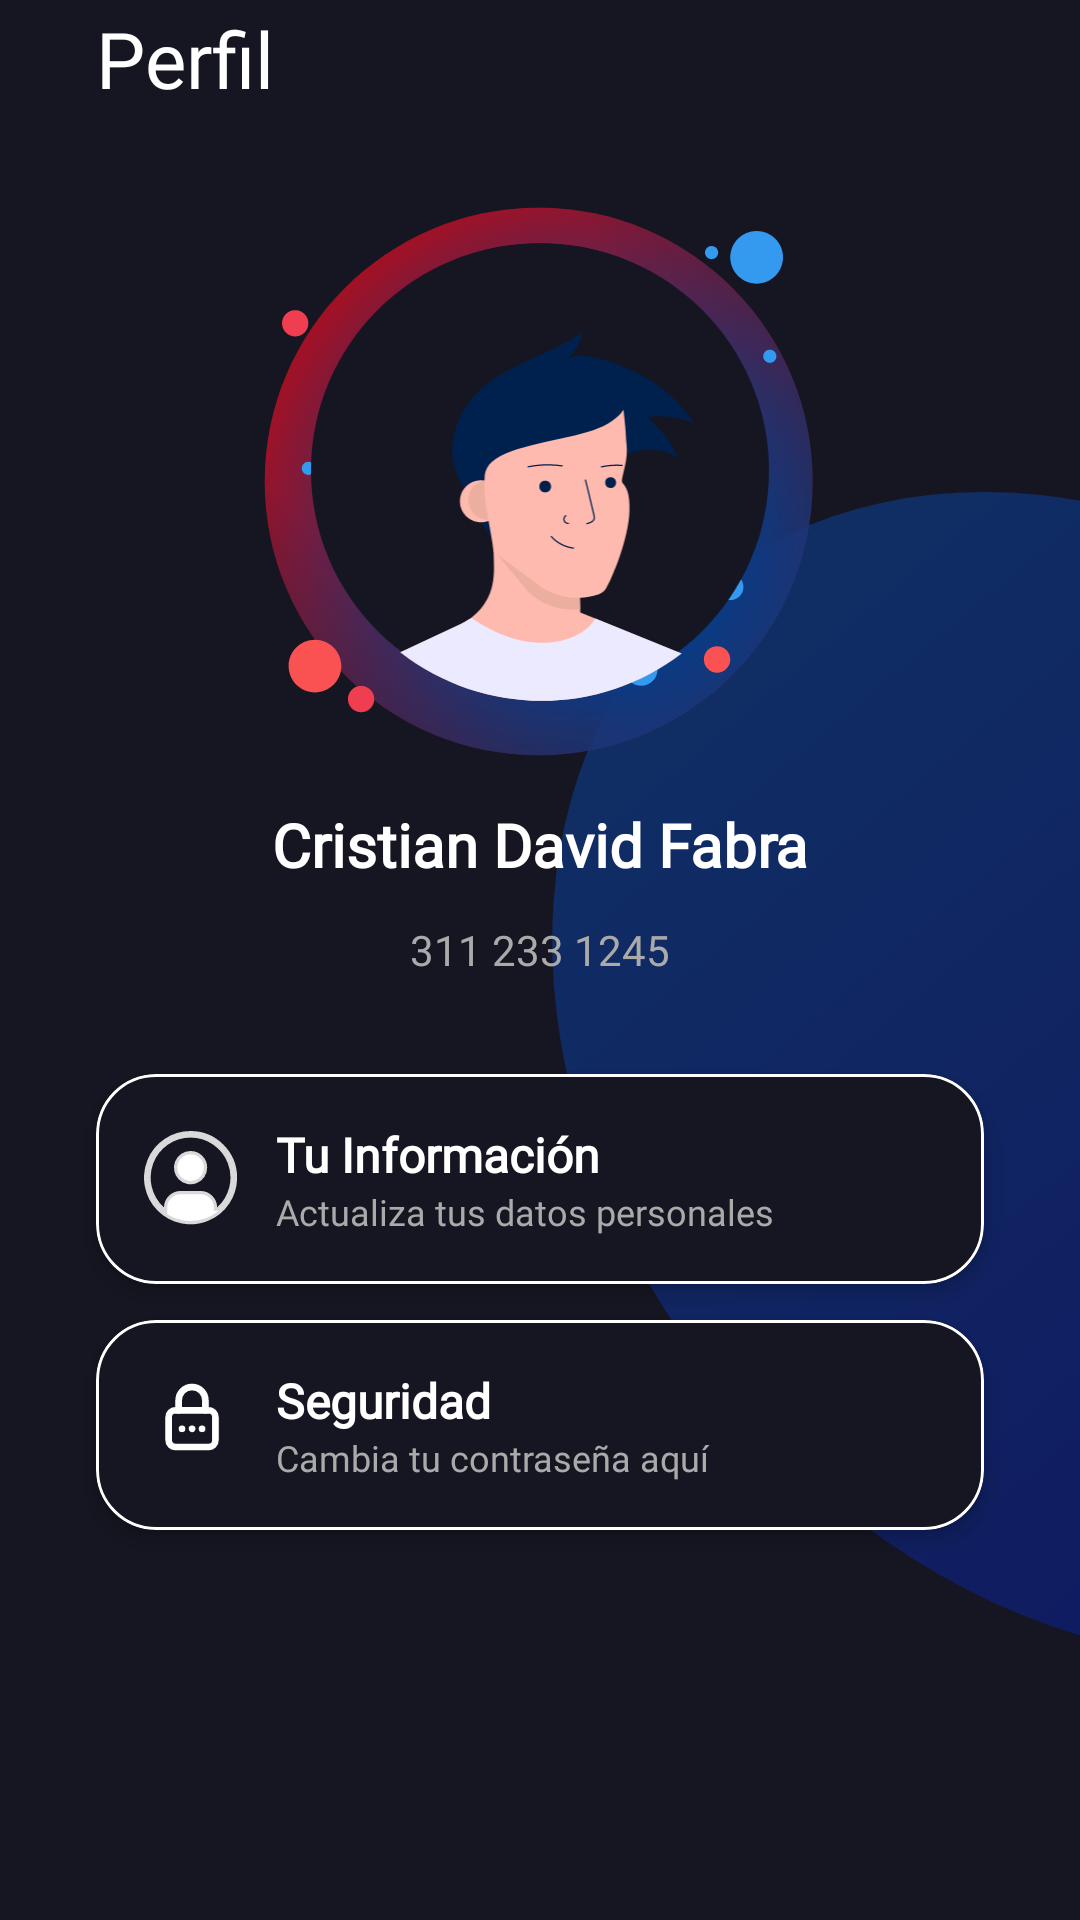

Write the Android layout XML for this screen, with the resource values it uses.
<!-- AndroidManifest.xml: application theme Theme.Noqui -->
<!-- res/layout/activity_perfil_inicio.xml -->
<?xml version="1.0" encoding="utf-8"?>
<androidx.constraintlayout.widget.ConstraintLayout xmlns:android="http://schemas.android.com/apk/res/android"
    xmlns:app="http://schemas.android.com/apk/res-auto"
    xmlns:tools="http://schemas.android.com/tools"
    android:id="@+id/main"
    android:layout_width="match_parent"
    android:layout_height="match_parent"
    android:background="#161622"
    tools:context=".perfil_Inicio">

    
    <ImageView
        android:id="@+id/imageView15"
        android:layout_width="334dp"
        android:layout_height="424dp"
        android:layout_marginStart="204dp"
        android:layout_marginTop="192dp"
        android:layout_marginBottom="115dp"
        android:alpha="0.3"
        android:elevation="0dp"
        android:rotation="-40"
        android:visibility="visible"
        app:layout_constraintBottom_toBottomOf="parent"
        app:layout_constraintStart_toStartOf="parent"
        app:layout_constraintTop_toTopOf="parent"
        app:srcCompat="@drawable/ovalo_diseno_fondo" />

    
    <ImageButton
        android:id="@+id/btnVolverperfil"
        android:layout_width="wrap_content"
        android:layout_height="wrap_content"
        android:layout_marginStart="16dp"
        android:layout_marginTop="16dp"
        android:layout_marginBottom="332dp"
        android:background="@android:color/transparent"
        app:layout_constraintBottom_toTopOf="@+id/btnInfoPerfil"
        app:layout_constraintStart_toStartOf="parent"
        app:layout_constraintTop_toTopOf="parent"
        app:srcCompat="@drawable/lg_boton_volver" />

    
    <TextView
        android:id="@+id/textView5"
        android:layout_width="wrap_content"
        android:layout_height="wrap_content"
        android:layout_marginStart="18dp"
        android:layout_marginTop="18dp"
        android:layout_marginEnd="271dp"
        android:fontFamily="@font/poppins_medium"
        android:text="Perfil"
        android:textColor="#FFFFFF"
        android:textSize="26sp"
        app:layout_constraintBottom_toBottomOf="@+id/btnVolverperfil"
        app:layout_constraintEnd_toEndOf="parent"
        app:layout_constraintStart_toEndOf="@+id/btnVolverperfil"
        app:layout_constraintTop_toTopOf="parent" />

    
    <ImageView
        android:id="@+id/imageView6"
        android:layout_width="184dp"
        android:layout_height="183dp"
        android:layout_marginTop="32dp"
        android:layout_marginBottom="16dp"
        app:layout_constraintBottom_toTopOf="@+id/tvNombreperfil"
        app:layout_constraintEnd_toEndOf="parent"
        app:layout_constraintStart_toStartOf="parent"
        app:layout_constraintTop_toBottomOf="@+id/textView5"
        app:srcCompat="@drawable/marco" />

    
    <com.google.android.material.imageview.ShapeableImageView
        android:id="@+id/imgPerfil"
        android:layout_width="158dp"
        android:layout_height="159dp"
        android:layout_marginTop="12dp"
        android:scaleType="centerCrop"
        android:src="@drawable/foto_perfil"
        app:layout_constraintEnd_toEndOf="@+id/imageView6"
        app:layout_constraintStart_toStartOf="@+id/imageView6"
        app:layout_constraintTop_toTopOf="@+id/imageView6"
        app:shapeAppearanceOverlay="@style/ShapeAppearance.App.CircleImageView" />

    
    <TextView
        android:id="@+id/tvNombreperfil"
        android:layout_width="wrap_content"
        android:layout_height="wrap_content"
        android:layout_marginTop="16dp"
        android:fontFamily="@font/poppins_medium"
        android:text="Cristian David Fabra"
        android:textColor="#FFFFFF"
        android:textSize="20sp"
        android:textStyle="bold"
        app:layout_constraintEnd_toEndOf="parent"
        app:layout_constraintStart_toStartOf="parent"
        app:layout_constraintTop_toBottomOf="@+id/imageView6" />

    
    <ImageView
        android:id="@+id/icPhone"
        android:layout_width="20dp"
        android:layout_height="20dp"
        android:layout_marginStart="142dp"
        android:layout_marginTop="8dp"
        android:layout_marginEnd="4dp"
        android:src="@drawable/ic_phone"
        app:layout_constraintBottom_toBottomOf="@+id/tvTelefonoperfil"
        app:layout_constraintEnd_toStartOf="@+id/tvTelefonoperfil"
        app:layout_constraintStart_toStartOf="parent"
        app:layout_constraintTop_toBottomOf="@+id/tvNombreperfil" />

    
    <TextView
        android:id="@+id/tvTelefonoperfil"
        android:layout_width="wrap_content"
        android:layout_height="wrap_content"
        android:layout_marginTop="12dp"
        android:fontFamily="@font/poppins_light"
        android:text="311 233 1245"
        android:textColor="#AAAAAA"
        android:textSize="14sp"
        app:layout_constraintEnd_toEndOf="parent"
        app:layout_constraintStart_toStartOf="parent"
        app:layout_constraintTop_toBottomOf="@+id/tvNombreperfil" />

    
    <com.google.android.material.card.MaterialCardView
        android:id="@+id/btnInfoPerfil"
        android:layout_width="0dp"
        android:layout_height="wrap_content"
        android:layout_marginHorizontal="32dp"
        android:layout_marginTop="32dp"
        android:clickable="true"
        android:focusable="true"
        android:foreground="?attr/selectableItemBackground"
        app:cardCornerRadius="20dp"
        app:cardElevation="4dp"
        app:strokeColor="@android:color/white"
        app:strokeWidth="1dp"
        app:layout_constraintEnd_toEndOf="parent"
        app:layout_constraintStart_toStartOf="parent"
        app:layout_constraintTop_toBottomOf="@+id/tvTelefonoperfil">

        <LinearLayout
            android:id="@+id/imgbtnInfperfil"
            android:layout_width="match_parent"
            android:layout_height="wrap_content"
            android:background="#161622"
            android:gravity="center_vertical"
            android:orientation="horizontal"
            android:padding="16dp">

            <ImageView
                android:layout_width="32dp"
                android:layout_height="32dp"
                android:src="@drawable/ic_user" />

            <LinearLayout
                android:layout_width="wrap_content"
                android:layout_height="wrap_content"
                android:layout_marginStart="12dp"
                android:orientation="vertical">

                <TextView
                    android:layout_width="wrap_content"
                    android:layout_height="wrap_content"
                    android:fontFamily="@font/poppins_medium"
                    android:text="Tu Información"
                    android:textColor="@android:color/white"
                    android:textSize="16sp"
                    android:textStyle="bold" />

                <TextView
                    android:layout_width="wrap_content"
                    android:layout_height="wrap_content"
                    android:fontFamily="@font/poppins_light"
                    android:text="Actualiza tus datos personales"
                    android:textColor="#AAAAAA"
                    android:textSize="12sp" />
            </LinearLayout>
        </LinearLayout>
    </com.google.android.material.card.MaterialCardView>

    
    <com.google.android.material.card.MaterialCardView
        android:id="@+id/btnSeguridad"
        android:layout_width="0dp"
        android:layout_height="wrap_content"
        android:layout_marginHorizontal="32dp"
        android:layout_marginTop="12dp"
        android:clickable="true"
        android:focusable="true"
        android:foreground="?attr/selectableItemBackground"
        app:cardCornerRadius="20dp"
        app:cardElevation="4dp"
        app:strokeColor="@android:color/white"
        app:strokeWidth="1dp"
        app:layout_constraintEnd_toEndOf="parent"
        app:layout_constraintStart_toStartOf="parent"
        app:layout_constraintTop_toBottomOf="@id/btnInfoPerfil">

        <LinearLayout
            android:id="@+id/btnSeguridadPerfil"
            android:layout_width="match_parent"
            android:layout_height="wrap_content"
            android:background="#161622"
            android:gravity="center_vertical"
            android:orientation="horizontal"
            android:padding="16dp">

            <ImageView
                android:layout_width="32dp"
                android:layout_height="32dp"
                android:src="@drawable/ic_lock" />

            <LinearLayout
                android:layout_width="wrap_content"
                android:layout_height="wrap_content"
                android:layout_marginStart="12dp"
                android:orientation="vertical">

                <TextView
                    android:layout_width="wrap_content"
                    android:layout_height="wrap_content"
                    android:fontFamily="@font/poppins_medium"
                    android:text="Seguridad"
                    android:textColor="@android:color/white"
                    android:textSize="16sp"
                    android:textStyle="bold" />

                <TextView
                    android:layout_width="wrap_content"
                    android:layout_height="wrap_content"
                    android:fontFamily="@font/poppins_light"
                    android:text="Cambia tu contraseña aquí"
                    android:textColor="#AAAAAA"
                    android:textSize="12sp" />
            </LinearLayout>
        </LinearLayout>
    </com.google.android.material.card.MaterialCardView>


</androidx.constraintlayout.widget.ConstraintLayout>
<!-- resources referenced by this layout -->
<resources>
  <!-- drawable ic_lock (drawable) -->
  <vector xmlns:android="http://schemas.android.com/apk/res/android" android:height="38.4dp" android:viewportHeight="36" android:viewportWidth="30" android:width="32dp">
        
      <path android:fillColor="#00000000" android:pathData="M10,12.5V8.75C10,5.989 12.239,3.75 15,3.75C17.761,3.75 20,5.989 20,8.75V12.5" android:strokeColor="#ffffff" android:strokeLineCap="round" android:strokeLineJoin="round" android:strokeWidth="2.5"/>
        
      <path android:fillColor="#00000000" android:pathData="M21.25,26.25H8.75C7.369,26.25 6.25,25.131 6.25,23.75V15C6.25,13.619 7.369,12.5 8.75,12.5H21.25C22.631,12.5 23.75,13.619 23.75,15V23.75C23.75,25.131 22.631,26.25 21.25,26.25Z" android:strokeColor="#ffffff" android:strokeLineCap="round" android:strokeLineJoin="round" android:strokeWidth="2.5"/>
        
      <path android:fillColor="#00000000" android:pathData="M11.249,19.426C11.246,19.426 11.244,19.428 11.244,19.432" android:strokeColor="#ffffff" android:strokeLineCap="round" android:strokeLineJoin="round" android:strokeWidth="2.5"/>
        
      <path android:fillColor="#00000000" android:pathData="M15.005,19.426C15.002,19.426 15,19.428 15,19.432C15,19.435 15.005,19.437 15.005,19.437" android:strokeColor="#ffffff" android:strokeLineCap="round" android:strokeLineJoin="round" android:strokeWidth="2.5"/>
        
      <path android:fillColor="#00000000" android:pathData="M18.744,19.432C18.744,19.428 18.746,19.426 18.75,19.426C18.753,19.426 18.755,19.428 18.755,19.432" android:strokeColor="#ffffff" android:strokeLineCap="round" android:strokeLineJoin="round" android:strokeWidth="2.5"/>
      
  </vector>
  <!-- drawable ic_phone (drawable) -->
  <vector xmlns:android="http://schemas.android.com/apk/res/android"
      android:width="19dp"
      android:height="20dp"
      android:viewportWidth="19"
      android:viewportHeight="20">
    <path
        android:pathData="M17.333,14.1V16.6C17.334,16.832 17.287,17.062 17.194,17.274C17.101,17.487 16.964,17.678 16.793,17.835C16.622,17.992 16.42,18.111 16.201,18.185C15.981,18.26 15.748,18.288 15.517,18.267C12.952,17.988 10.489,17.112 8.325,15.708C6.312,14.429 4.604,12.722 3.325,10.708C1.917,8.534 1.04,6.059 0.767,3.483C0.746,3.253 0.773,3.021 0.847,2.801C0.921,2.582 1.04,2.38 1.196,2.21C1.352,2.039 1.541,1.902 1.753,1.809C1.965,1.715 2.194,1.667 2.425,1.667H4.925C5.329,1.663 5.721,1.806 6.028,2.07C6.335,2.333 6.535,2.699 6.592,3.1C6.697,3.9 6.893,4.686 7.175,5.442C7.287,5.74 7.311,6.064 7.245,6.376C7.178,6.687 7.024,6.973 6.8,7.2L5.742,8.258C6.928,10.344 8.655,12.072 10.742,13.258L11.8,12.2C12.027,11.976 12.313,11.821 12.624,11.755C12.936,11.689 13.26,11.713 13.558,11.825C14.314,12.107 15.1,12.303 15.9,12.408C16.305,12.465 16.674,12.669 16.939,12.981C17.203,13.293 17.344,13.691 17.333,14.1Z"
        android:strokeLineJoin="round"
        android:strokeWidth="1.5"
        android:fillColor="#00000000"
        android:strokeColor="#F5F5F5"
        android:strokeLineCap="round"/>
  </vector>
  <!-- drawable ovalo_diseno_fondo (drawable) -->
  <?xml version="1.0" encoding="utf-8"?>
  <shape xmlns:android="http://schemas.android.com/apk/res/android"
    android:shape="oval">
      <gradient
          android:startColor="#0066FF"
          android:endColor="#0018F1"
          android:angle="34"/>
  </shape>
  <style name="ShapeAppearance.App.CircleImageView" parent="">
          <item name="cornerFamily">rounded</item>
          <item name="cornerSize">50%</item>
      </style>
  <style name="Theme.Noqui" parent="Theme.Material3.DayNight.NoActionBar">
      </style>
</resources>
